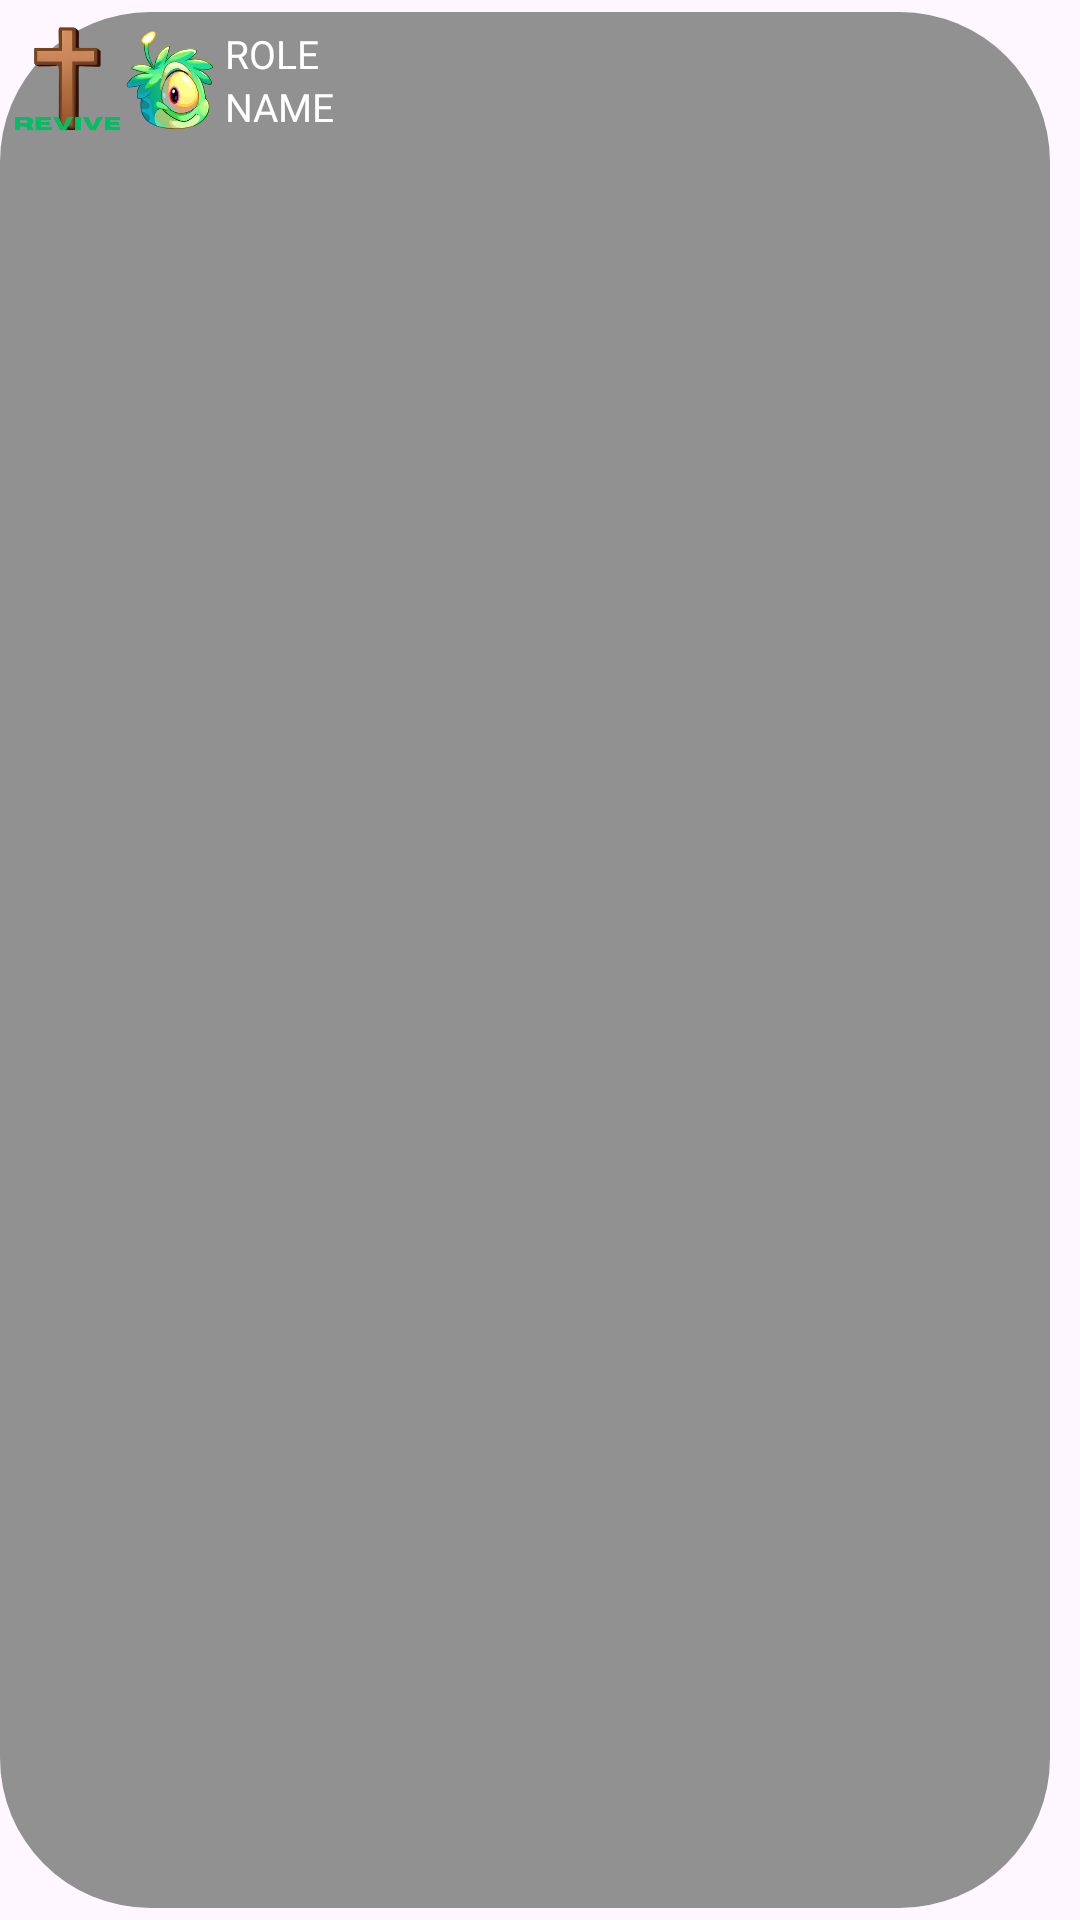

Here is an Android app screen rendered from its layout file. Give the layout XML and the strings, colors and styles it references.
<!-- AndroidManifest.xml: application theme Theme.PuffleMafia -->
<!-- res/layout/character_ui_day_layout.xml -->
<?xml version="1.0" encoding="utf-8"?>
<FrameLayout xmlns:android="http://schemas.android.com/apk/res/android"
    xmlns:app="http://schemas.android.com/apk/res-auto"
    xmlns:tools="http://schemas.android.com/tools"
    android:layout_width="wrap_content"
    android:layout_height="wrap_content">

    
    <LinearLayout
        android:id="@+id/CharacterUIINBox"
        android:layout_width="350dp"
        android:layout_height="match_parent"
        android:layout_marginTop="4dp"
        android:layout_marginBottom="4dp"
        android:background="@drawable/grey_rectangle"
        android:orientation="horizontal"
        android:padding="5dp">

        <ImageButton
            android:id="@+id/KillOrReviveButton"
            android:layout_width="35dp"
            android:layout_height="35dp"
            android:background="@drawable/alive_button"
            android:contentDescription="Kill or Revive Button" />

        <ImageButton
            android:id="@+id/RoleUIButton"
            android:layout_width="35dp"
            android:layout_height="35dp"
            android:background="@drawable/alien_puffle"
            android:contentDescription="Alien" />

        <LinearLayout
            android:id="@+id/CharacterUITextsBox"
            android:layout_width="wrap_content"
            android:layout_height="wrap_content"
            android:background="@drawable/grey_rectangle"
            android:orientation="vertical"
            android:clickable="true"
            android:focusable="true">

            <TextView
                android:id="@+id/CharacterUIRole"
                android:layout_width="wrap_content"
                android:layout_height="wrap_content"
                android:textColor="@color/white"
                android:textSize="13dp"
                android:clickable="false"
                android:focusable="false"
                android:fontFamily="@font/horizon"
                android:text="ROLE" />

            <TextView
                android:id="@+id/CharacterUIName"
                android:layout_width="wrap_content"
                android:layout_height="wrap_content"
                android:textColor="@color/white"
                android:textSize="13dp"
                android:clickable="false"
                android:focusable="false"
                android:text="NAME"
                android:fontFamily="@font/horizon"/>

        </LinearLayout>

        <LinearLayout
            android:id="@+id/TokenUIBox"
            android:layout_width="fill_parent"
            android:layout_height="match_parent"
            android:background="?attr/listChoiceBackgroundIndicator"
            android:clickable="true"
            android:focusable="true"
            android:orientation="horizontal"
            android:visibility="visible" />


    </LinearLayout>
</FrameLayout>

<!-- resources referenced by this layout -->
<resources>
  <!-- drawable alien_puffle: png bitmap (drawable, 52348 bytes) -->
  <!-- drawable alive_button: png bitmap (drawable, 340332 bytes) -->
  <!-- drawable grey_rectangle (drawable) -->
  <?xml version="1.0" encoding="utf-8"?>
  <shape xmlns:android="http://schemas.android.com/apk/res/android"
      android:shape="rectangle" >
  
      <solid android:color="#919191" />
  
      <corners
          android:bottomLeftRadius="50dp"
          android:bottomRightRadius="50dp"
          android:topLeftRadius="50dp"
          android:topRightRadius="50dp" />
  
  </shape>
  <style name="Theme.PuffleMafia" parent="Base.Theme.PuffleMafia" />
  <style name="Base.Theme.PuffleMafia" parent="Theme.Material3.DayNight.NoActionBar">
          
          
      </style>
  <!-- not gathered from this repository: default colours our renderer supplied (Android Studio template values) -->
  <color name="white">#FFFFFFFF</color>
</resources>
